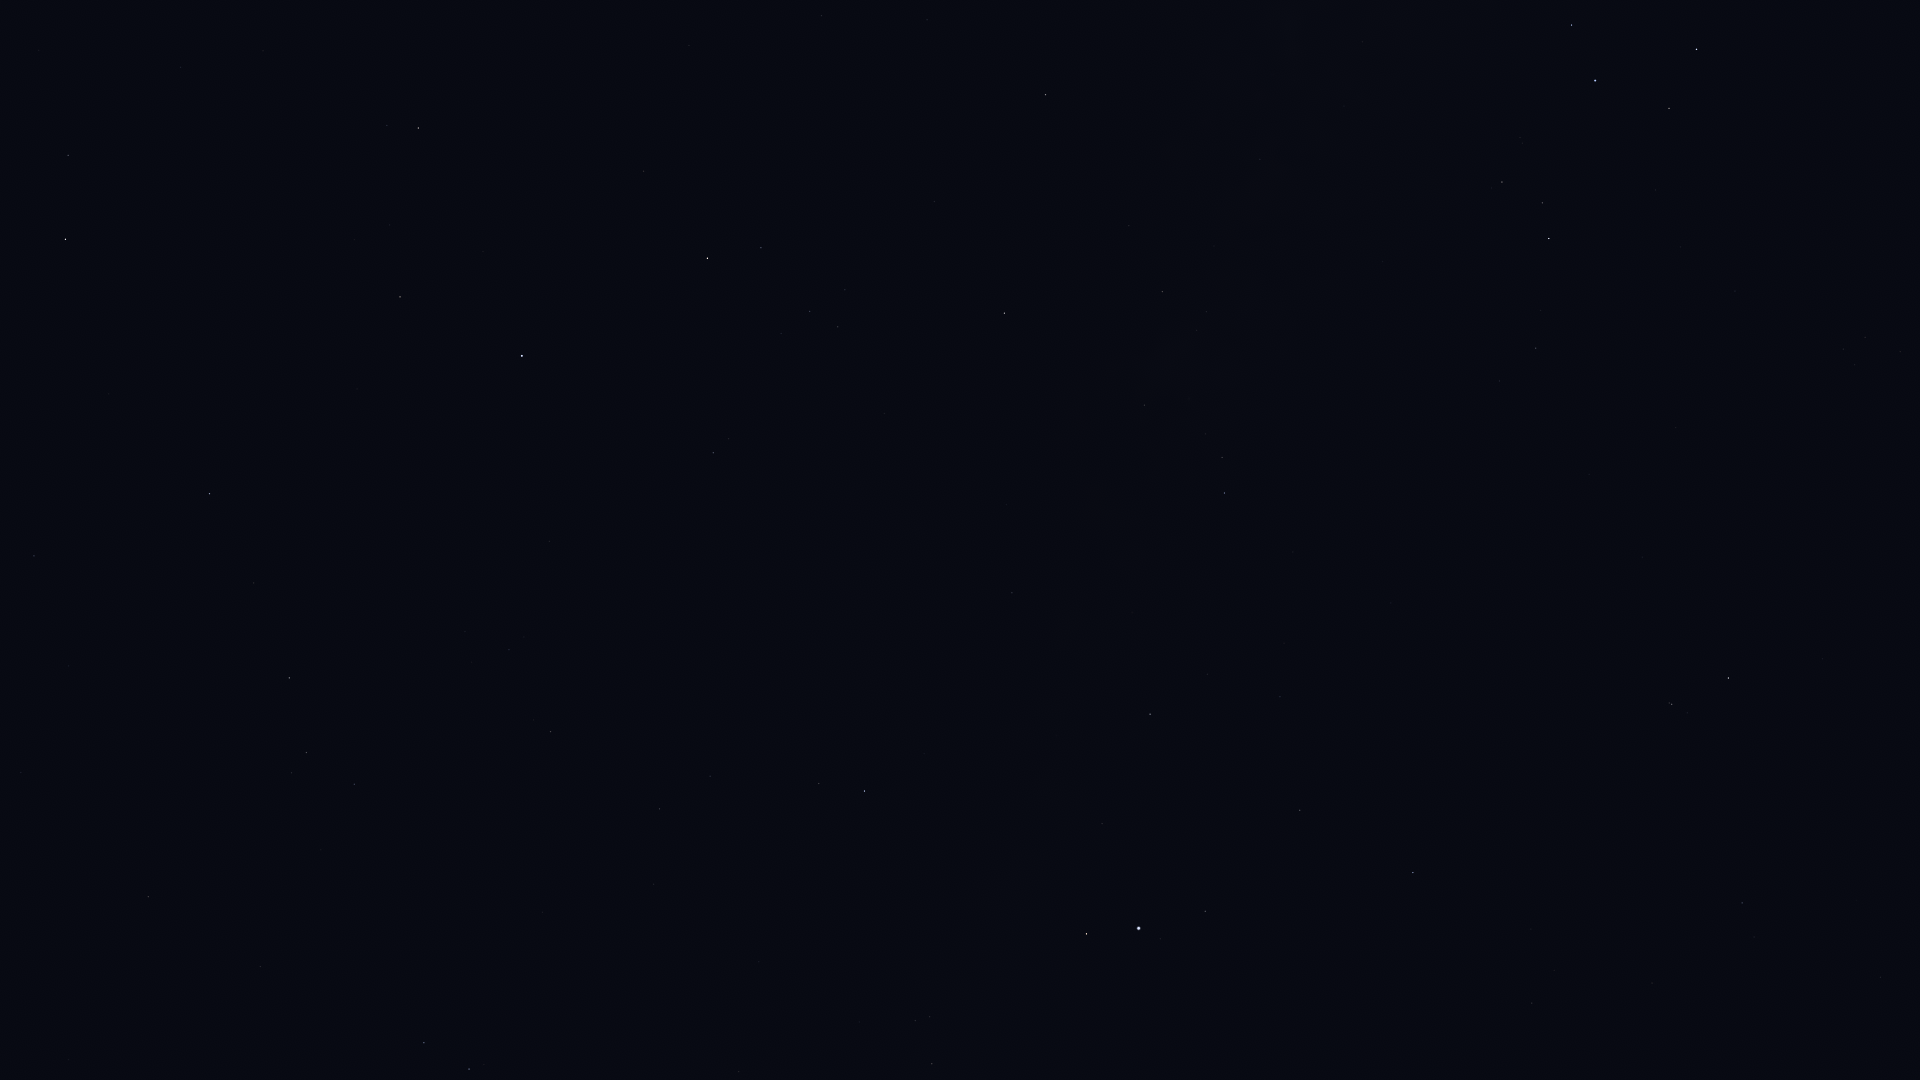

Values plotted in this chart, from the file beside it:
Star_ID, Name, X, Y
79043, Marsic, 39, 50
80463, Cujam, 180, 67
80816, Kornephoros, 65, 239
82651, Mahsati, 351, 157
83000, HIP 83000, 418, 128
83207, HIP 83207, 34, 556
84345, Rasalgethi, 400, 297
84379, Sarin, 209, 494
85112, HIP 85112, 21, 772
85693, Maasym, 254, 583
86032, Rasalhague, 522, 356
86742, Cebalrai, 707, 258
86974, HIP 86974, 289, 678
87808, HIP 87808, 148, 897
87933, HIP 87933, 306, 752
88048, HIP 88048, 1045, 95
88670, HIP 88670, 1046, 152
88794, HIP 88794, 354, 784
90004, Alasia, 1179, 168
90441, HIP 90441, 970, 391
90595, HIP 90595, 1260, 159
91117, HIP 91117, 1162, 291
91852, Xihe, 336, 1071
92175, HIP 92175, 1144, 405
92202, HIP 92202, 1164, 391
92420, Sheliak, 424, 1043
92761, Ainalrami, 1520, 137
92814, HIP 92814, 1382, 261
92855, Nunki, 1595, 80
92895, Kaveh, 1008, 591
92946, Alya, 1012, 593
93085, HIP 93085, 1502, 182
93194, Sulafat, 469, 1069
93506, Ascella, 1696, 49
93683, HIP 93683, 1542, 203
93747, Okab, 864, 791
94141, Albaldah, 1549, 238
94645, Gumala, 1634, 209
94820, HIP 94820, 1540, 310
95124, Belel, 1646, 244
95168, HIP 95168, 1536, 348
95262, Sika, 1838, 81
95771, Anser, 739, 1071
96078, Uruk, 916, 958
96406, HIP 96406, 1729, 291
96757, Sham, 915, 1020
96837, HIP 96837, 930, 1017
97278, Tarazed, 1086, 934
97365, HIP 97365, 932, 1064
97649, Altair, 1139, 928
97938, Libertas, 1160, 939
98036, Alshain, 1205, 911
98066, Terebellum, 1843, 349
99711, Phoenicia, 1425, 885
99894, Chechia, 1325, 985
100064, Algedi, 1672, 704
100310, Alshat, 1687, 713
100345, Dabih, 1728, 678
102618, Albali, 1742, 903
